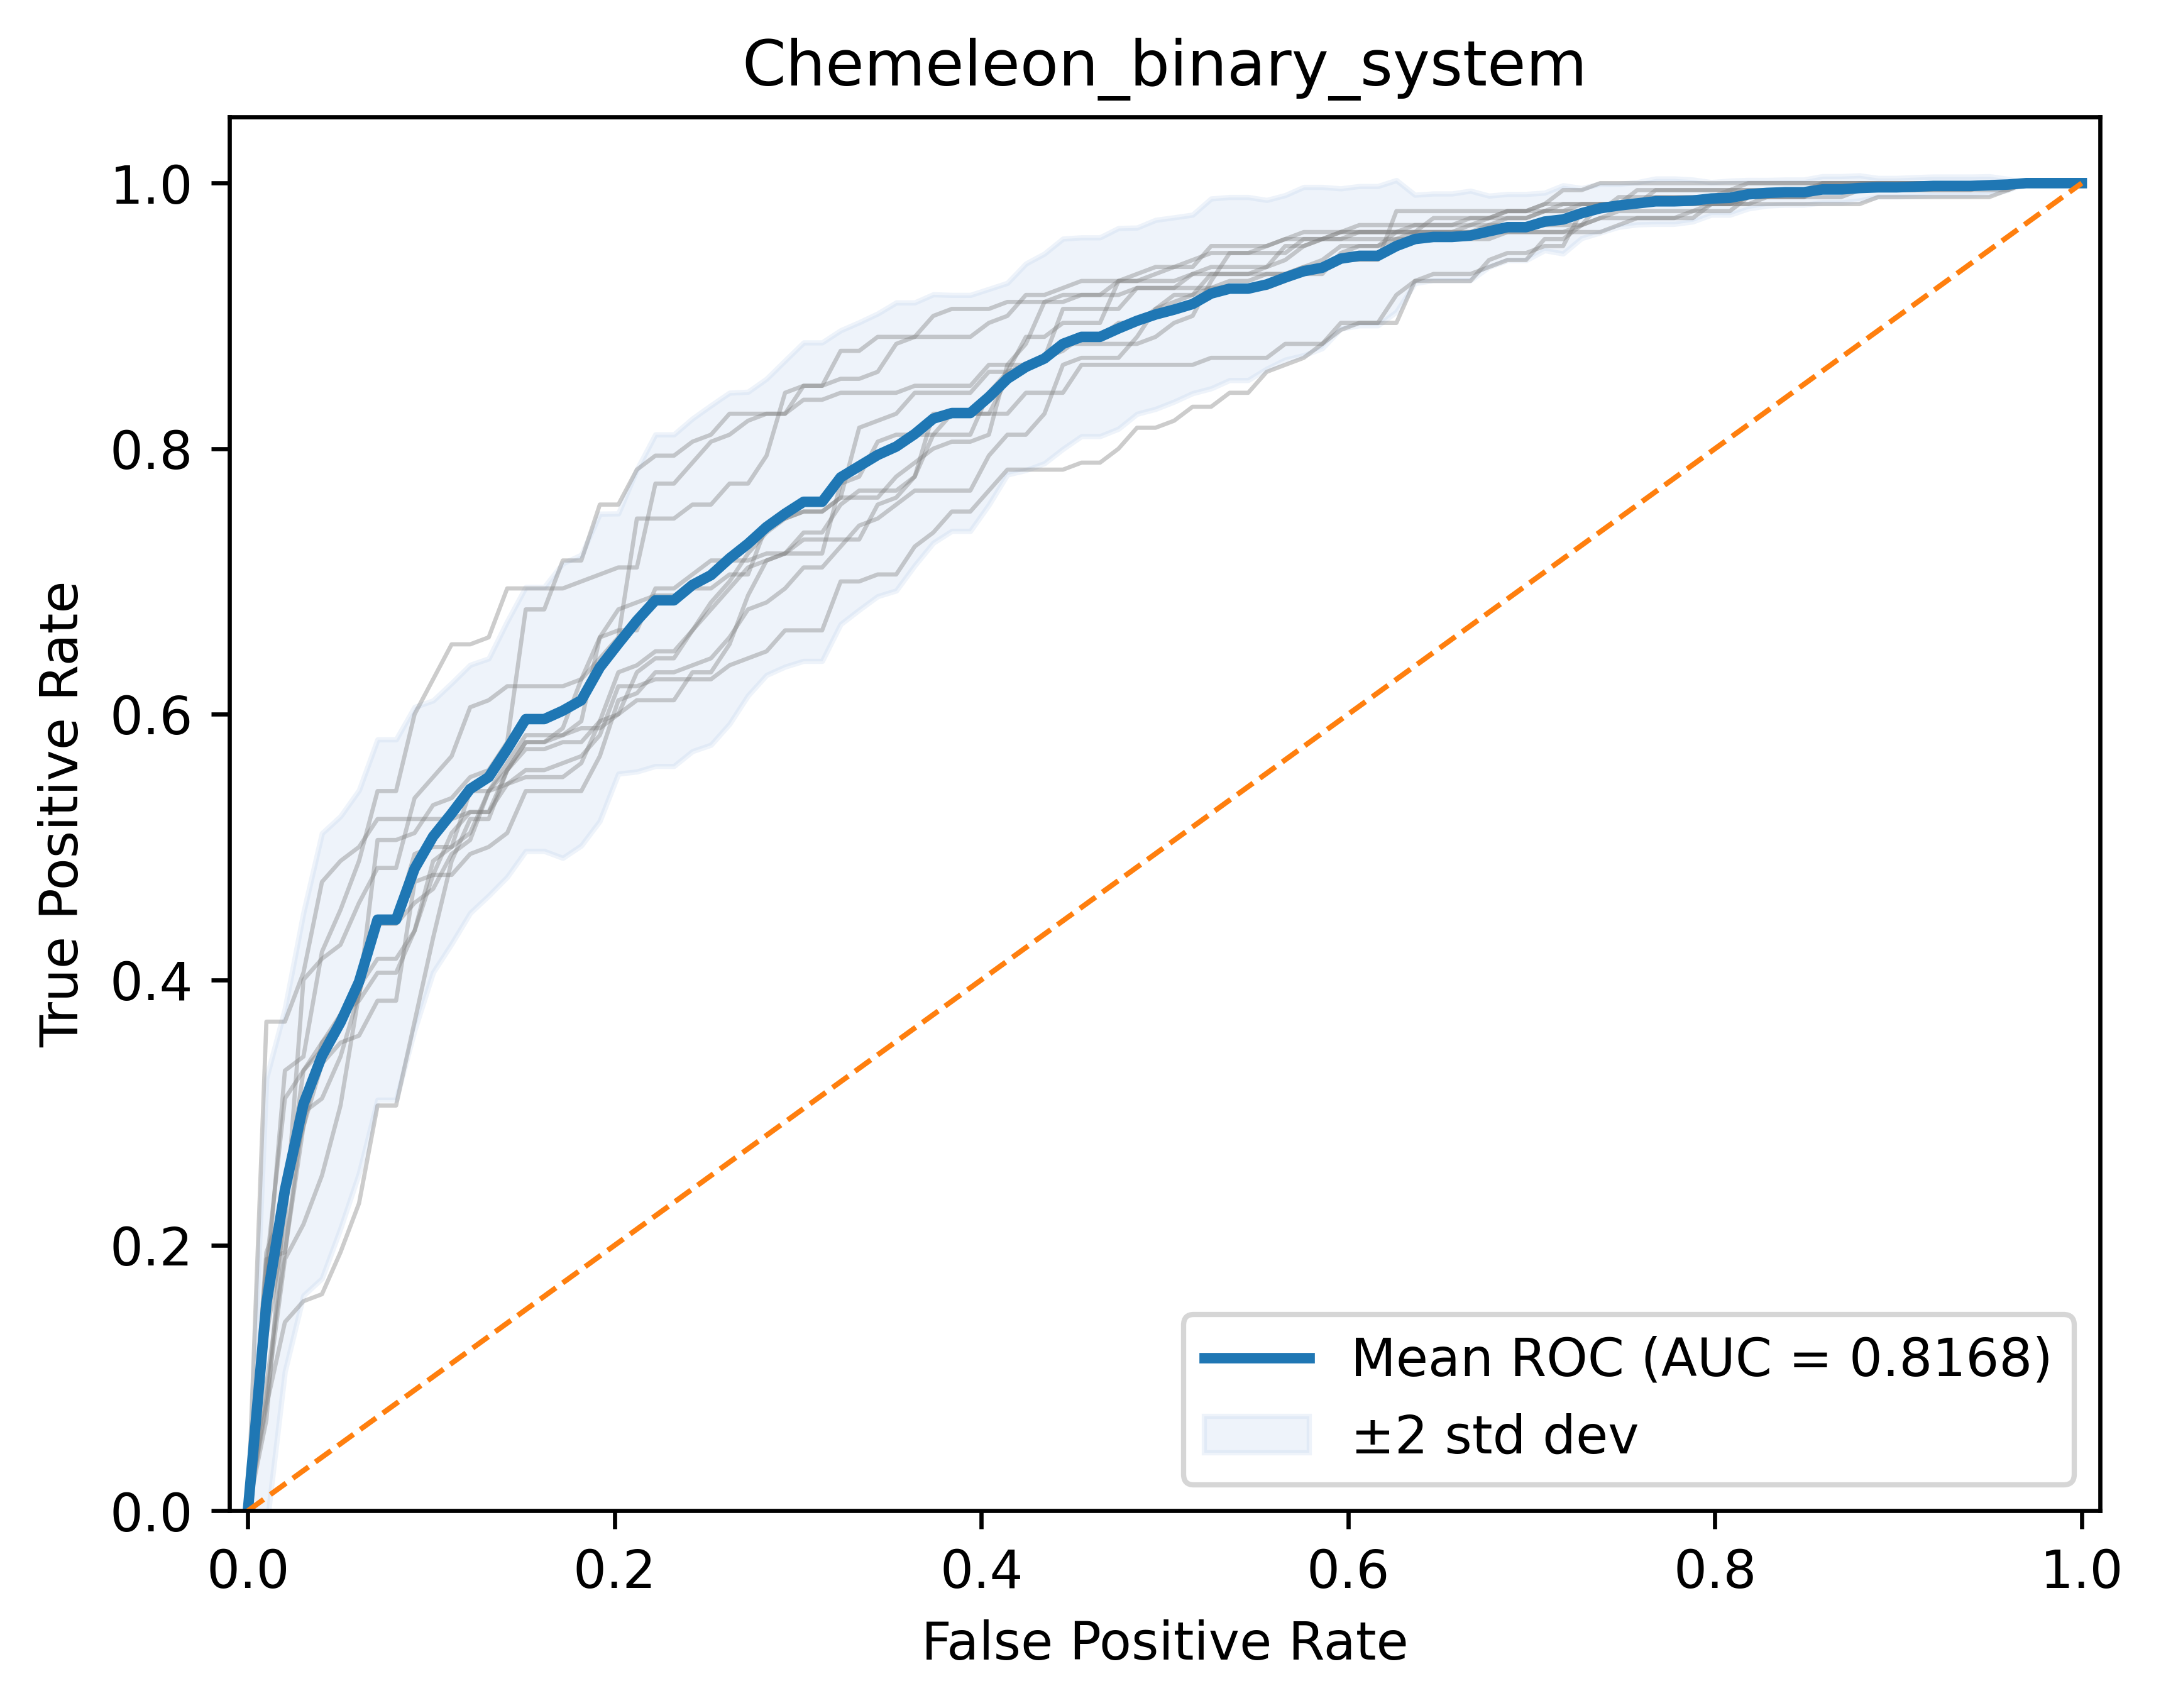

Source data for this figure (header and first rows):
run, roc_auc, mean_auc, std_auc
0, 0.8164, 0.8168, 0.02374
1, 0.8153, 0.8168, 0.02374
2, 0.7774, 0.8168, 0.02374
3, 0.8348, 0.8168, 0.02374
4, 0.7813, 0.8168, 0.02374
5, 0.7956, 0.8168, 0.02374
6, 0.8468, 0.8168, 0.02374
7, 0.8266, 0.8168, 0.02374
8, 0.8261, 0.8168, 0.02374
9, 0.8479, 0.8168, 0.02374
